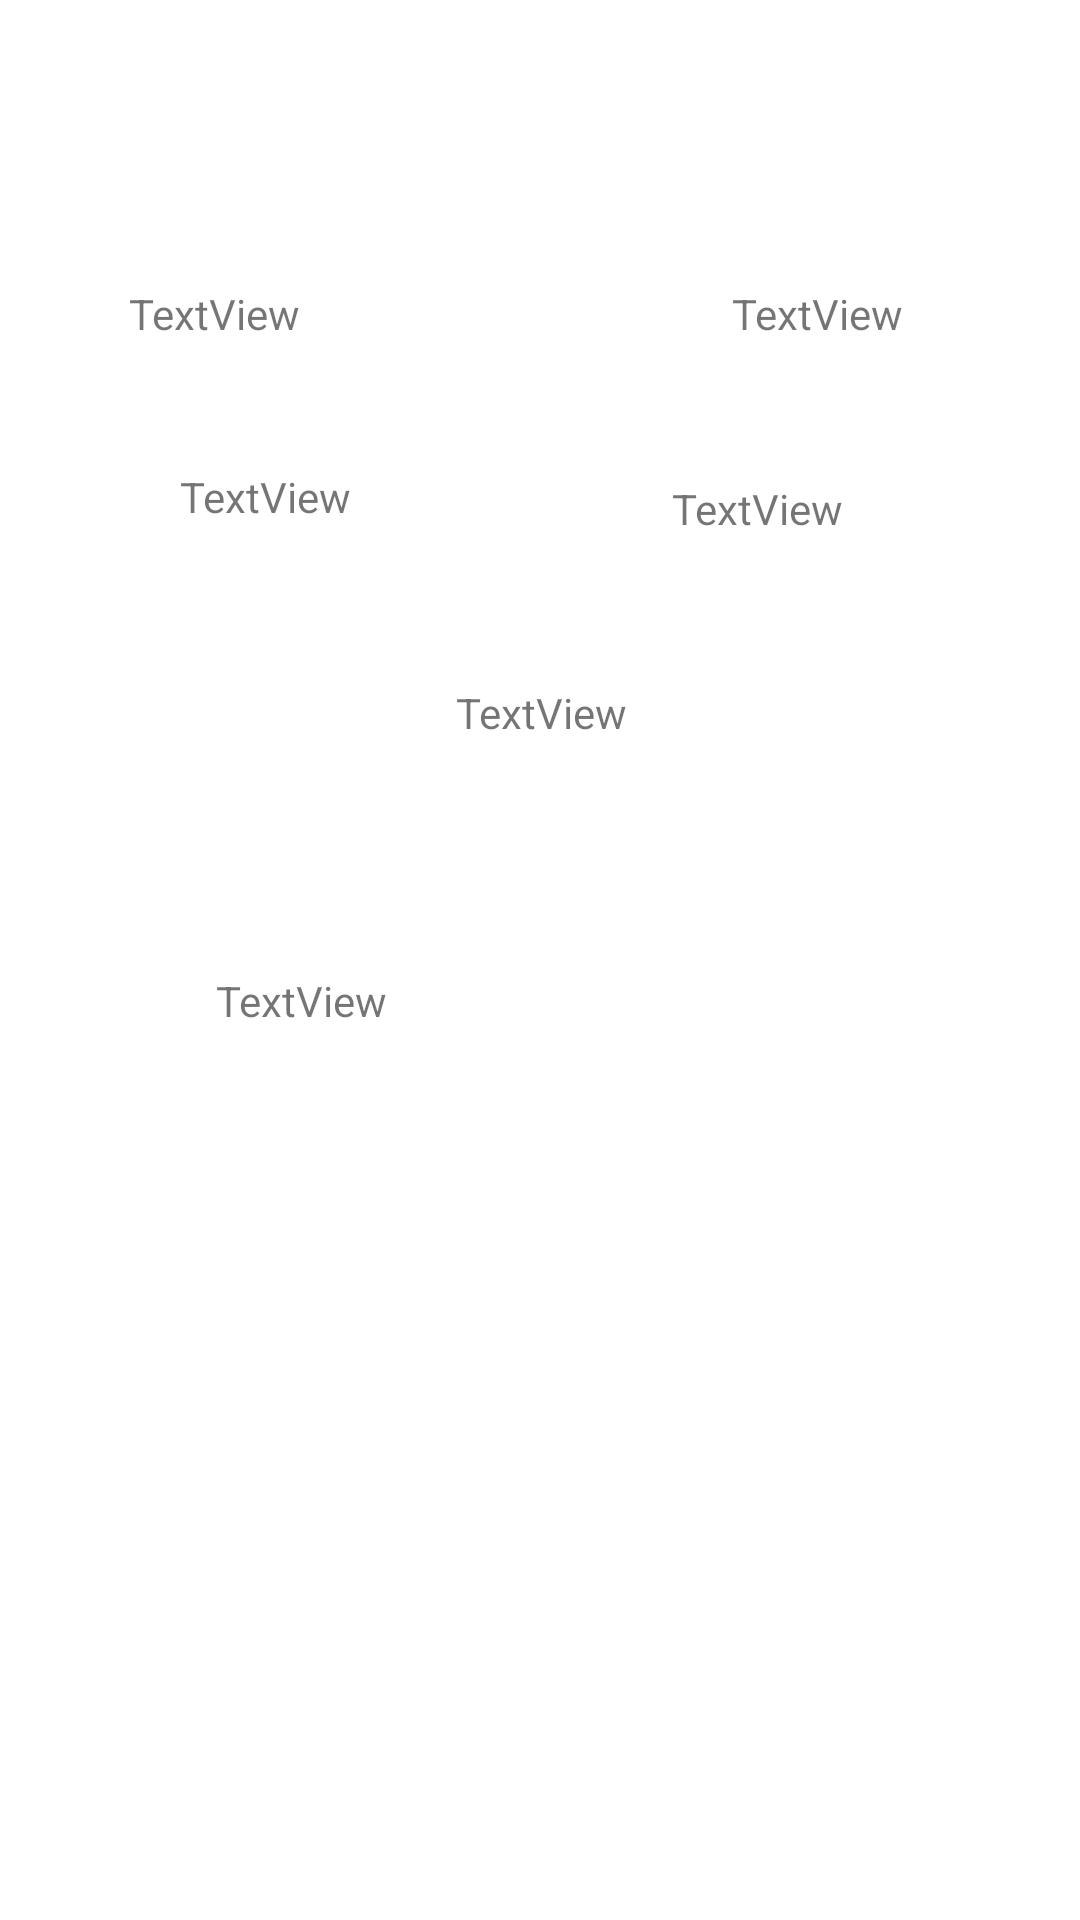

Layout XML and referenced resources for this Android screen:
<!-- AndroidManifest.xml: application theme Theme.Aufait -->
<!-- res/layout/fragment_home.xml -->
<?xml version="1.0" encoding="utf-8"?>
<layout xmlns:android="http://schemas.android.com/apk/res/android"
    xmlns:tools="http://schemas.android.com/tools"
    xmlns:app="http://schemas.android.com/apk/res-auto">

<data>
<variable
    name="viewModel"
    type="com.example.au_fait.home.HomeViewModel" />


</data>


<androidx.constraintlayout.widget.ConstraintLayout
    android:layout_width="match_parent"
    android:layout_height="match_parent"
    tools:context="com.example.au_fait.MainActivity">

    
    <TextView
        app:layout_constraintLeft_toLeftOf="parent"
        app:layout_constraintRight_toRightOf="parent"
        android:layout_width="match_parent"
        app:layout_constraintBottom_toBottomOf="parent"
        app:layout_constraintTop_toTopOf="parent"
        android:text="@{viewModel.response}"

        android:layout_height="match_parent"
        />

    <TextView
        android:id="@+id/hometeam"
        android:layout_width="101dp"
        android:layout_height="36dp"
        android:layout_marginStart="43dp"
        android:layout_marginTop="95dp"
        android:text="TextView"
        app:layout_constraintStart_toStartOf="parent"
        app:layout_constraintTop_toTopOf="parent" />

    <TextView
        android:id="@+id/score1"
        android:layout_width="101dp"
        android:layout_height="36dp"
        android:layout_marginStart="60dp"
        android:layout_marginTop="156dp"
        android:text="TextView"
        app:layout_constraintStart_toStartOf="parent"
        app:layout_constraintTop_toTopOf="parent" />

    <TextView
        android:id="@+id/score2"
        android:layout_width="101dp"
        android:layout_height="36dp"
        android:layout_marginStart="224dp"
        android:layout_marginTop="160dp"
        android:text="TextView"
        app:layout_constraintStart_toStartOf="parent"
        app:layout_constraintTop_toTopOf="parent" />

    <TextView
        android:id="@+id/venue"
        android:layout_width="101dp"
        android:layout_height="36dp"
        android:layout_marginStart="152dp"
        android:layout_marginTop="228dp"
        android:text="TextView"
        app:layout_constraintStart_toStartOf="parent"
        app:layout_constraintTop_toTopOf="parent" />

    <TextView
        android:id="@+id/status"
        android:layout_width="264dp"
        android:layout_height="42dp"
        android:layout_marginStart="72dp"
        android:layout_marginTop="324dp"
        android:text="TextView"
        app:layout_constraintStart_toStartOf="parent"
        app:layout_constraintTop_toTopOf="parent" />

    <TextView
        android:id="@+id/awayteam"
        android:layout_width="101dp"
        android:layout_height="36dp"
        android:layout_marginStart="244dp"
        android:layout_marginTop="95dp"
        android:text="TextView"
        app:layout_constraintStart_toStartOf="parent"
        app:layout_constraintTop_toTopOf="parent" />

</androidx.constraintlayout.widget.ConstraintLayout>

</layout>
<!-- resources referenced by this layout -->
<resources>
  <style name="Theme.Aufait" parent="Theme.MaterialComponents.DayNight.DarkActionBar">
          
          <item name="colorPrimary">@color/purple_500</item>
          <item name="colorPrimaryVariant">@color/purple_700</item>
          <item name="colorOnPrimary">@color/white</item>
          
          <item name="colorSecondary">@color/teal_200</item>
          <item name="colorSecondaryVariant">@color/teal_700</item>
          <item name="colorOnSecondary">@color/black</item>
          
          <item name="android:statusBarColor" tools:targetApi="l">?attr/colorPrimaryVariant</item>
          
      </style>
  <!-- not gathered from this repository: default colours our renderer supplied (Android Studio template values) -->
  <color name="purple_500">#FF6200EE</color>
  <color name="purple_700">#FF3700B3</color>
  <color name="teal_200">#FF03DAC5</color>
  <color name="teal_700">#FF018786</color>
  <color name="black">#FF000000</color>
  <color name="white">#FFFFFFFF</color>
</resources>
